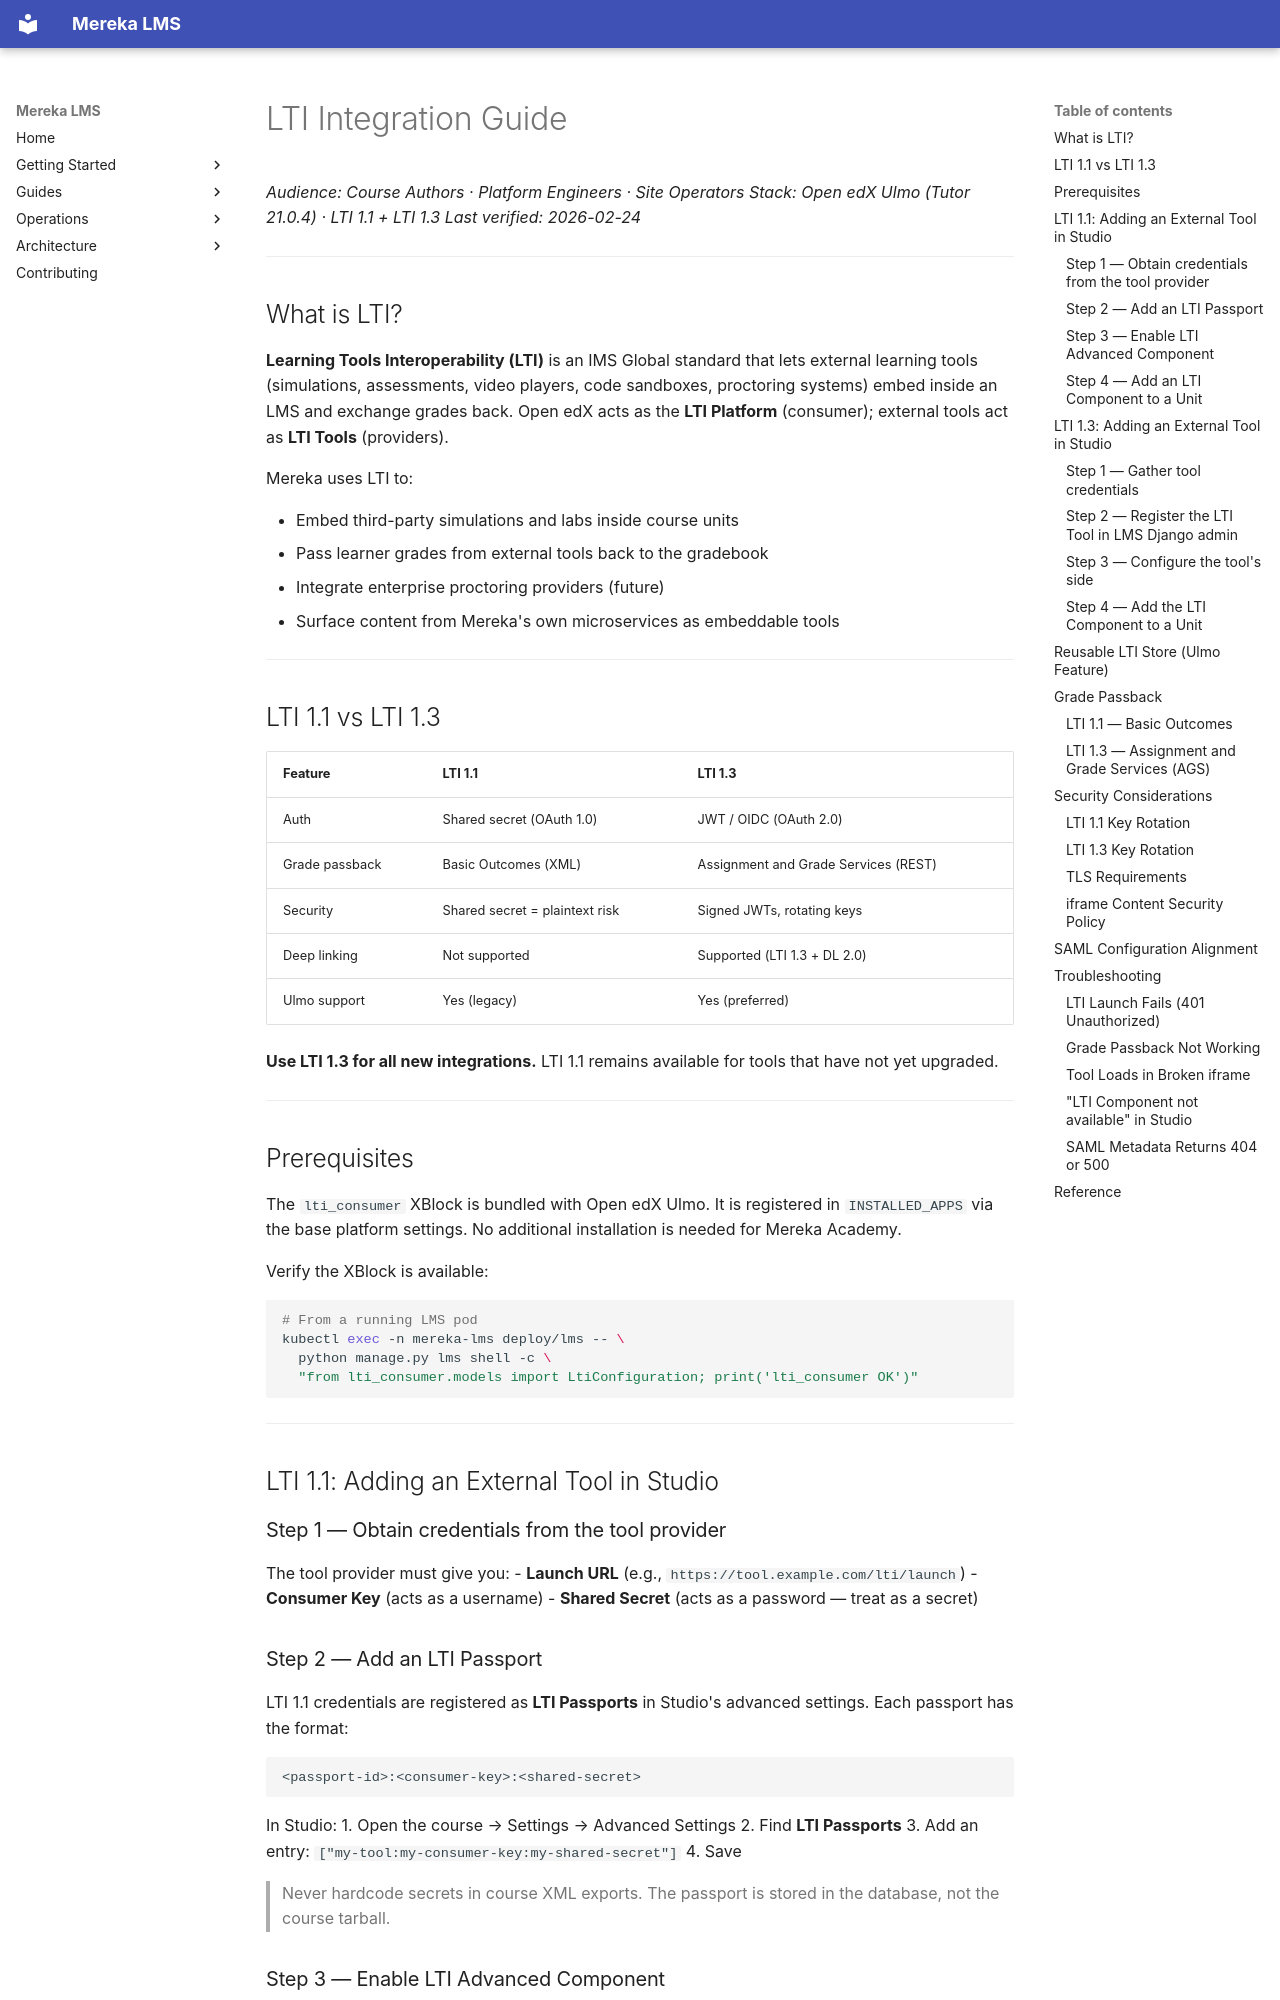

repository: lifeofgurpreet/mereka-lms-prototype · page: guides/integrations/LTI/index.html · generator: mkdocs

# LTI Integration Guide

_Audience: Course Authors · Platform Engineers · Site Operators_
_Stack: Open edX Ulmo (Tutor 21.0.4) · LTI 1.1 + LTI 1.3_
_Last verified: 2026-02-24_

---

## What is LTI?

**Learning Tools Interoperability (LTI)** is an IMS Global standard that lets external learning tools (simulations, assessments, video players, code sandboxes, proctoring systems) embed inside an LMS and exchange grades back. Open edX acts as the **LTI Platform** (consumer); external tools act as **LTI Tools** (providers).

Mereka uses LTI to:

- Embed third-party simulations and labs inside course units
- Pass learner grades from external tools back to the gradebook
- Integrate enterprise proctoring providers (future)
- Surface content from Mereka's own microservices as embeddable tools

---

## LTI 1.1 vs LTI 1.3

| Feature | LTI 1.1 | LTI 1.3 |
|---|---|---|
| Auth | Shared secret (OAuth 1.0) | JWT / OIDC (OAuth 2.0) |
| Grade passback | Basic Outcomes (XML) | Assignment and Grade Services (REST) |
| Security | Shared secret = plaintext risk | Signed JWTs, rotating keys |
| Deep linking | Not supported | Supported (LTI 1.3 + DL 2.0) |
| Ulmo support | Yes (legacy) | Yes (preferred) |

**Use LTI 1.3 for all new integrations.** LTI 1.1 remains available for tools that have not yet upgraded.

---

## Prerequisites

The `lti_consumer` XBlock is bundled with Open edX Ulmo. It is registered in `INSTALLED_APPS` via the base platform settings. No additional installation is needed for Mereka Academy.

Verify the XBlock is available:

```bash
# From a running LMS pod
kubectl exec -n mereka-lms deploy/lms -- \
  python manage.py lms shell -c \
  "from lti_consumer.models import LtiConfiguration; print('lti_consumer OK')"
```

---

## LTI 1.1: Adding an External Tool in Studio

### Step 1 — Obtain credentials from the tool provider

The tool provider must give you:
- **Launch URL** (e.g., `https://tool.example.com/lti/launch`)
- **Consumer Key** (acts as a username)
- **Shared Secret** (acts as a password — treat as a secret)

### Step 2 — Add an LTI Passport

LTI 1.1 credentials are registered as **LTI Passports** in Studio's advanced settings. Each passport has the format:

```
<passport-id>:<consumer-key>:<shared-secret>
```

In Studio:
1. Open the course → Settings → Advanced Settings
2. Find **LTI Passports**
3. Add an entry: `["my-tool:my-consumer-key:my-shared-secret"]`
4. Save

> Never hardcode secrets in course XML exports. The passport is stored in the database, not the course tarball.

### Step 3 — Enable LTI Advanced Component

In Studio → Advanced Settings → **Advanced Module List**, add `lti`.
